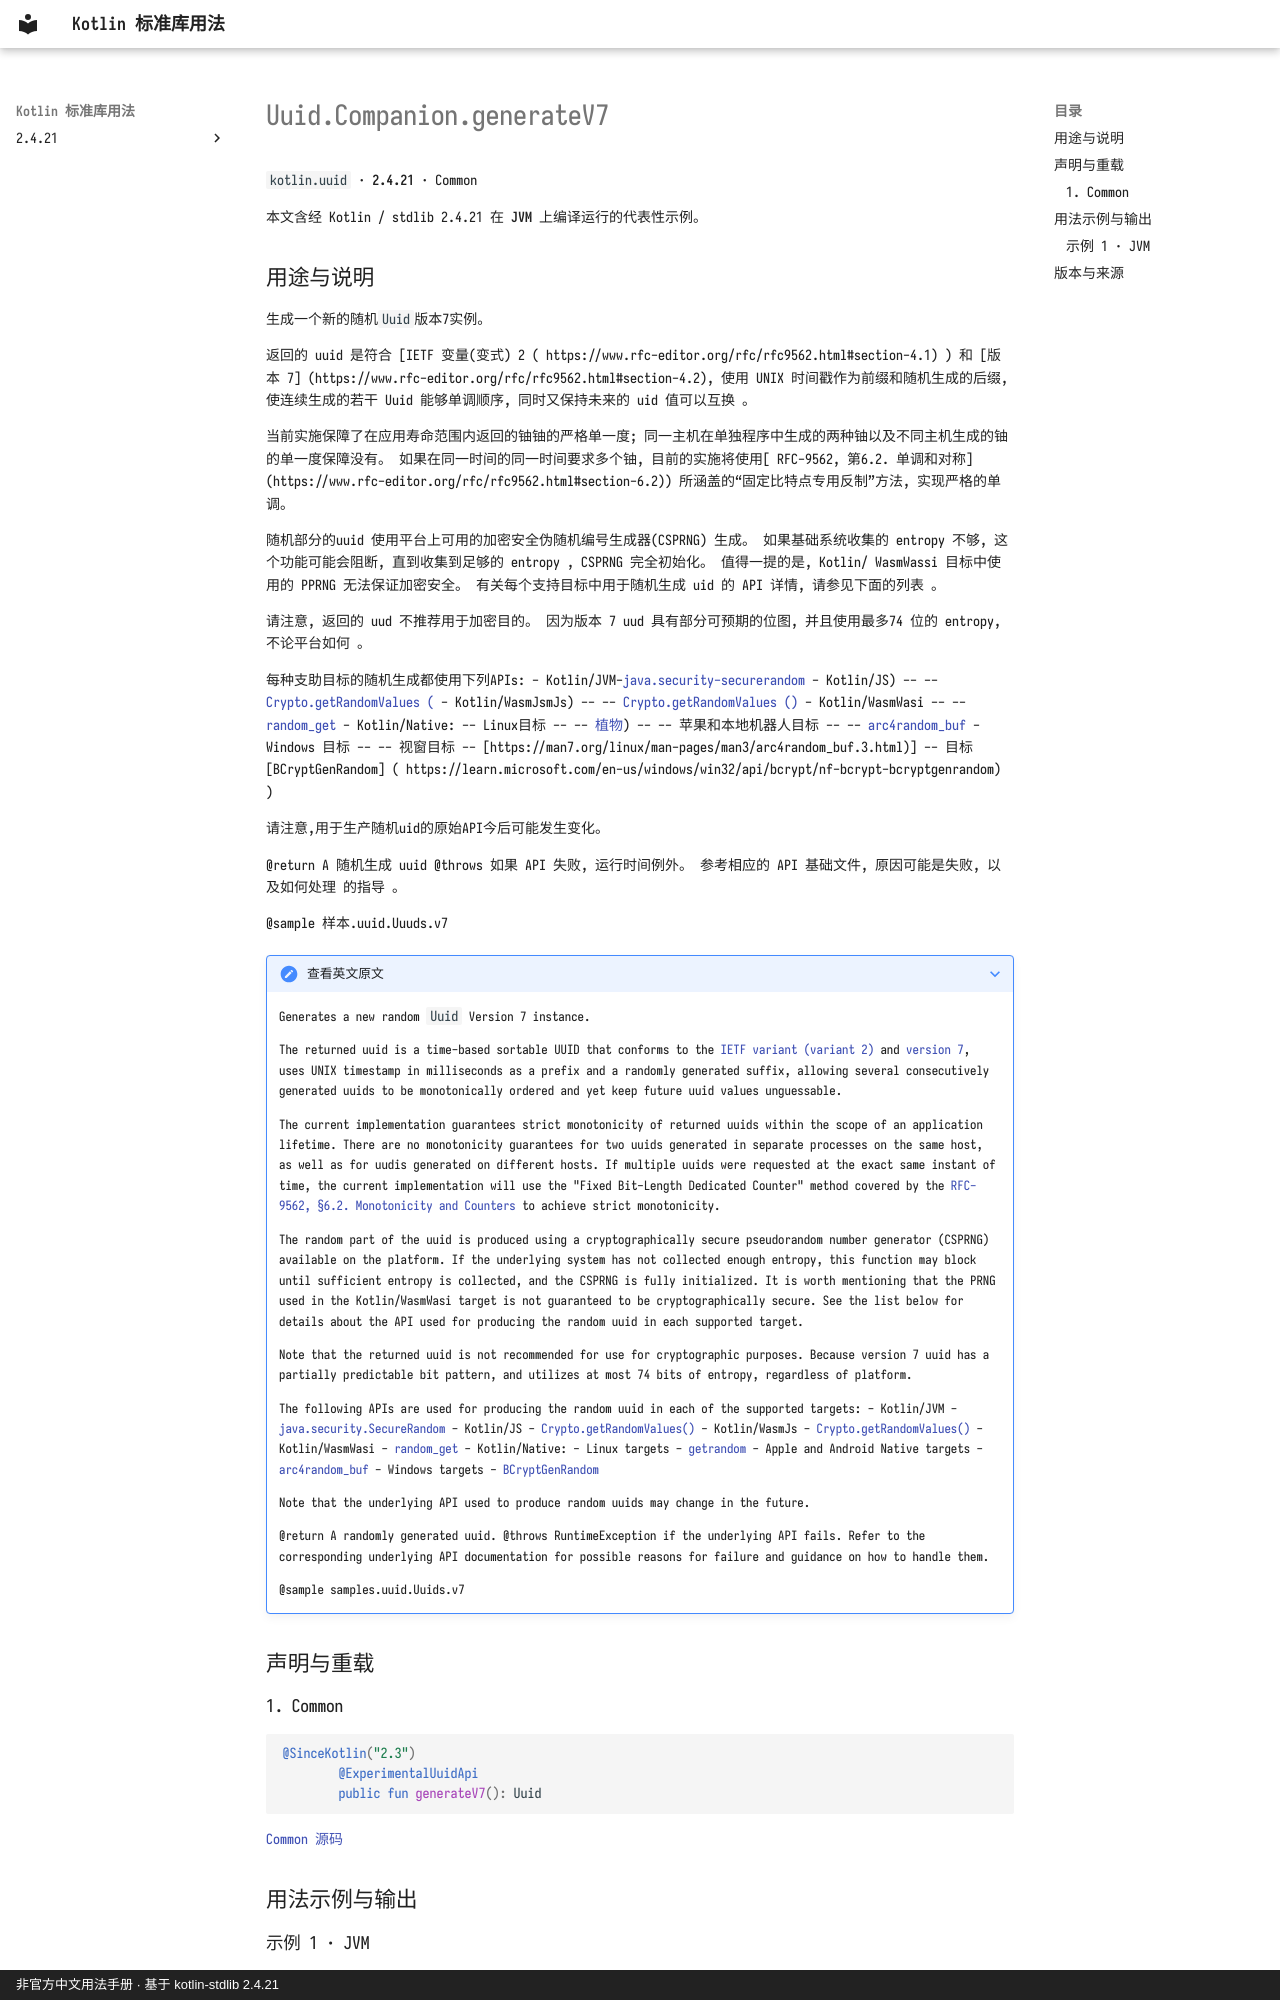

repository: oooooooko/kotlin-stdlib-docs · page: zh/api/kotlin.uuid/uuid-companion-generatev7--0056b781/index.html · generator: mkdocs · copyright: 非官方中文用法手册 · 基于 kotlin-stdlib 2.4.21

# Uuid.Companion.generateV7

`kotlin.uuid` · **2.4.21** · Common

本文含经 Kotlin / stdlib 2.4.21 在 **JVM** 上编译运行的代表性示例。

## 用途与说明

生成一个新的随机`Uuid`版本7实例。

返回的 uuid 是符合 [IETF 变量(变式) 2 ( https://www.rfc-editor.org/rfc/rfc9562.html#section-4.1) ) 和 [版本 7] (https://www.rfc-editor.org/rfc/rfc9562.html#section-4.2), 使用 UNIX 时间戳作为前缀和随机生成的后缀, 使连续生成的若干 Uuid 能够单调顺序, 同时又保持未来的 uid 值可以互换 。

当前实施保障了在应用寿命范围内返回的铀铀的严格单一度; 同一主机在单独程序中生成的两种铀以及不同主机生成的铀的单一度保障没有。 如果在同一时间的同一时间要求多个铀, 目前的实施将使用[ RFC-9562, 第6.2. 单调和对称] (https://www.rfc-editor.org/rfc/rfc9562.html#section-6.2)) 所涵盖的“固定比特点专用反制”方法, 实现严格的单调。

随机部分的uuid 使用平台上可用的加密安全伪随机编号生成器(CSPRNG) 生成。 如果基础系统收集的 entropy 不够, 这个功能可能会阻断, 直到收集到足够的 entropy , CSPRNG 完全初始化。 值得一提的是, Kotlin/ WasmWassi 目标中使用的 PPRNG 无法保证加密安全。 有关每个支持目标中用于随机生成 uid 的 API 详情, 请参见下面的列表 。

请注意, 返回的 uud 不推荐用于加密目的。 因为版本 7 uud 具有部分可预期的位图, 并且使用最多74 位的 entropy, 不论平台如何 。

每种支助目标的随机生成都使用下列APIs: - Kotlin/JVM-[java.security-securerandom](https://docs.oracle.com/javase/8/docs/api/java/security/SecureRandom.html) - Kotlin/JS) -- -- [Crypto.getRandomValues (](https://developer.mozilla.org/en-US/docs/Web/API/Crypto/getRandomValues) - Kotlin/WasmJsmJs) -- -- [Crypto.getRandomValues ()](https://developer.mozilla.org/en-US/docs/Web/API/Crypto/getRandomValues) - Kotlin/WasmWasi -- -- [random_get](https://github.com/WebAssembly/WASI/blob/main/legacy/preview1/docs.md#random_get) - Kotlin/Native: -- Linux目标 -- -- [植物](https://www.man7.org/linux/man-pages/man2/getrandom.2.html)) -- -- 苹果和本地机器人目标 -- -- [arc4random_buf](https://man7.org/linux/man-pages/man3/arc4random_buf.3.html) - Windows 目标 -- -- 视窗目标 -- [https://man7.org/linux/man-pages/man3/arc4random_buf.3.html)] -- 目标 [BCryptGenRandom] ( https://learn.microsoft.com/en-us/windows/win32/api/bcrypt/nf-bcrypt-bcryptgenrandom) )

请注意,用于生产随机uid的原始API今后可能发生变化。

@return A 随机生成 uuid @throws 如果 API 失败, 运行时间例外。 参考相应的 API 基础文件, 原因可能是失败, 以及如何处理 的指导 。

@sample 样本.uuid.Uuuds.v7

??? note "查看英文原文"
